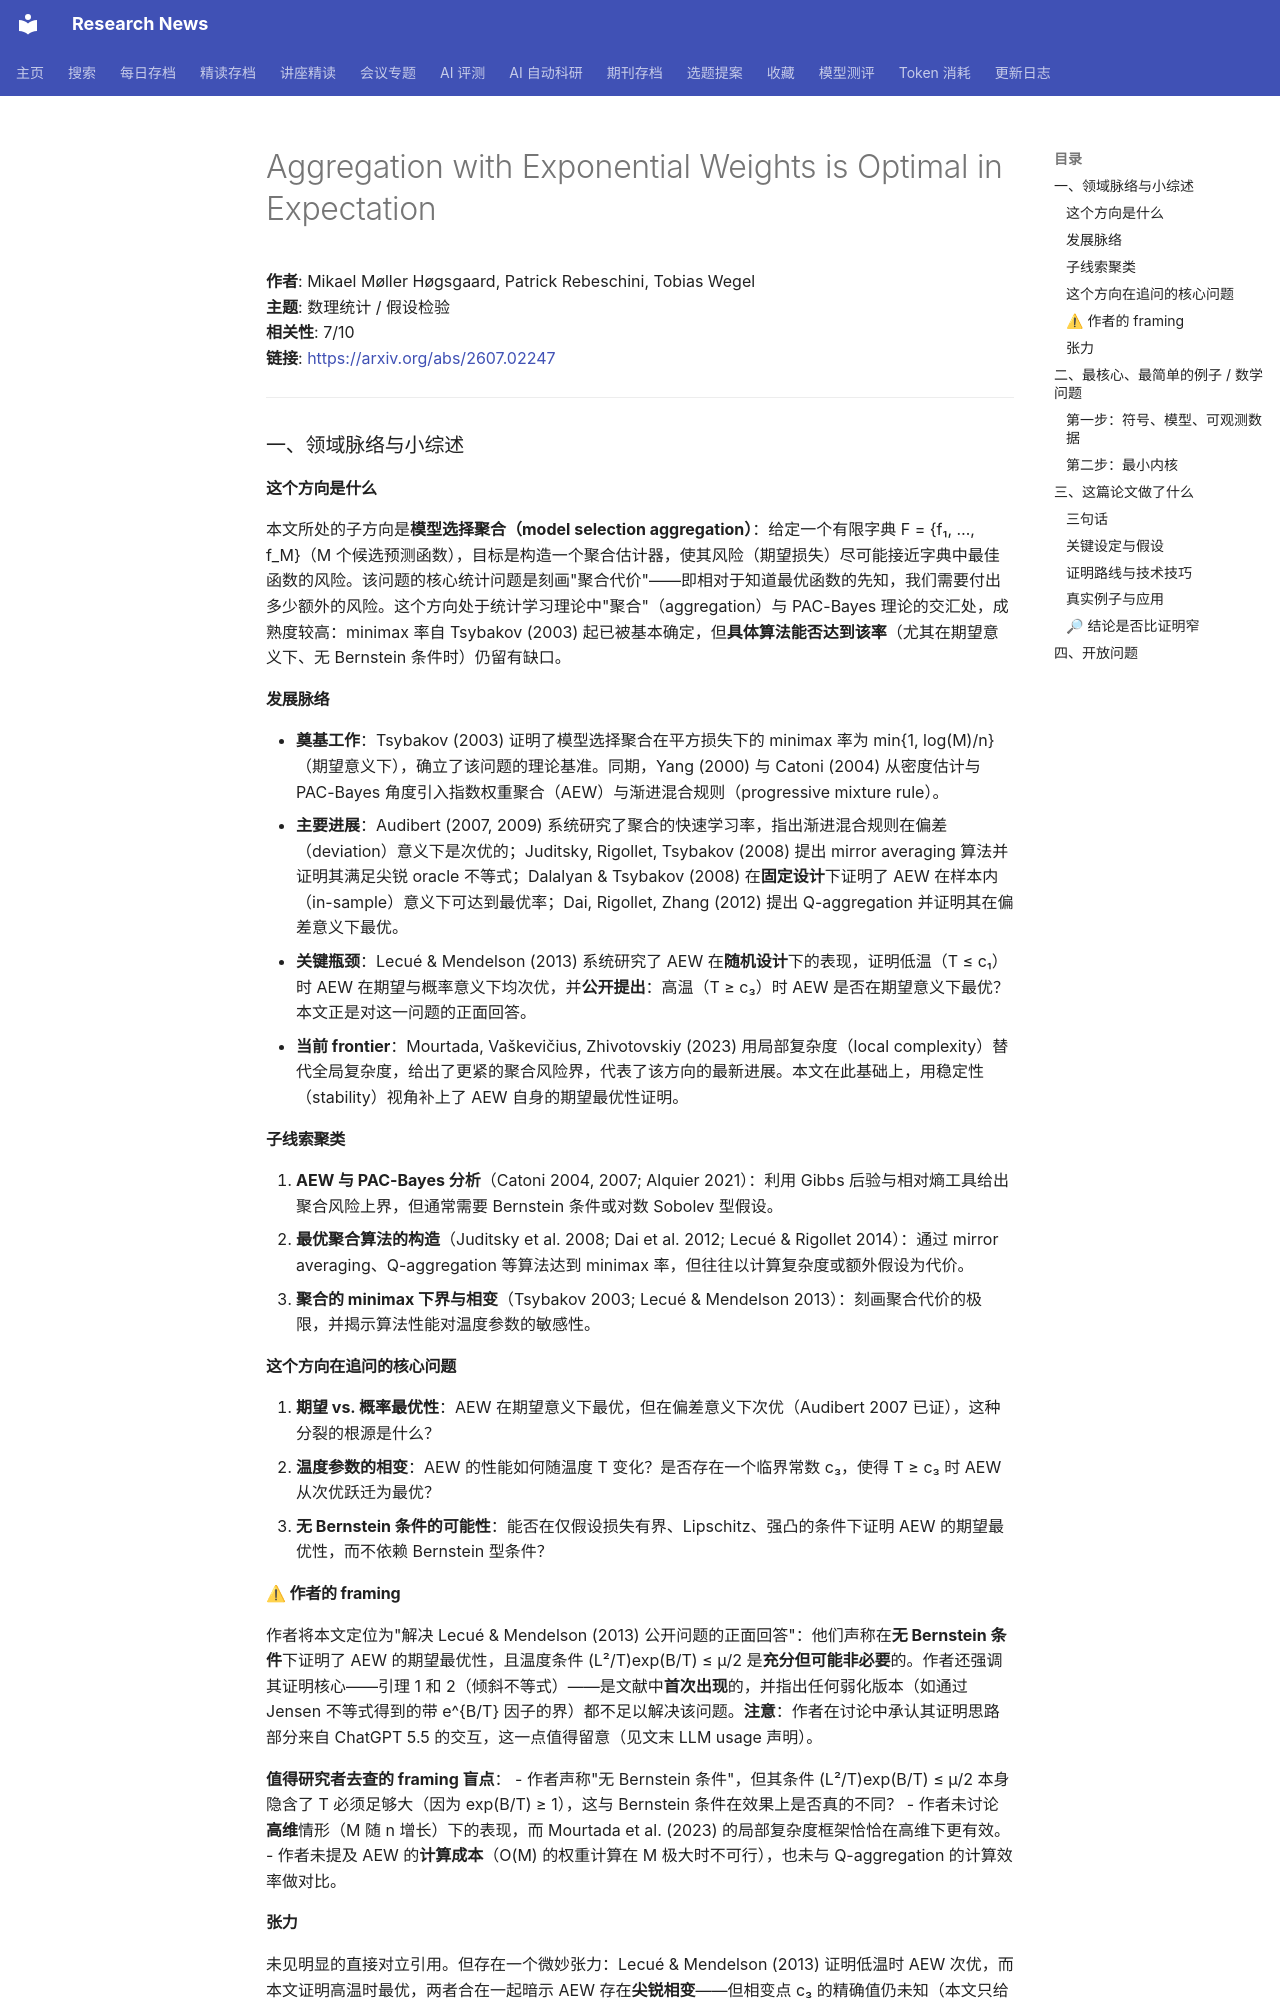

repository: cxy0714/research-news · page: deep_reads/2026-07-02-2607.02247/index.html · generator: mkdocs

# Aggregation with Exponential Weights is Optimal in Expectation

**作者**: Mikael Møller Høgsgaard, Patrick Rebeschini, Tobias Wegel  
**主题**: 数理统计 / 假设检验  
**相关性**: 7/10  
**链接**: <https://arxiv.org/abs/2607.02247>

---

### 一、领域脉络与小综述

#### 这个方向是什么

本文所处的子方向是**模型选择聚合（model selection aggregation）**：给定一个有限字典 F = {f₁, …, f_M}（M 个候选预测函数），目标是构造一个聚合估计器，使其风险（期望损失）尽可能接近字典中最佳函数的风险。该问题的核心统计问题是刻画"聚合代价"——即相对于知道最优函数的先知，我们需要付出多少额外的风险。这个方向处于统计学习理论中"聚合"（aggregation）与 PAC-Bayes 理论的交汇处，成熟度较高：minimax 率自 Tsybakov (2003) 起已被基本确定，但**具体算法能否达到该率**（尤其在期望意义下、无 Bernstein 条件时）仍留有缺口。

#### 发展脉络

- **奠基工作**：Tsybakov (2003) 证明了模型选择聚合在平方损失下的 minimax 率为 min{1, log(M)/n}（期望意义下），确立了该问题的理论基准。同期，Yang (2000) 与 Catoni (2004) 从密度估计与 PAC-Bayes 角度引入指数权重聚合（AEW）与渐进混合规则（progressive mixture rule）。
- **主要进展**：Audibert (2007, 2009) 系统研究了聚合的快速学习率，指出渐进混合规则在偏差（deviation）意义下是次优的；Juditsky, Rigollet, Tsybakov (2008) 提出 mirror averaging 算法并证明其满足尖锐 oracle 不等式；Dalalyan & Tsybakov (2008) 在**固定设计**下证明了 AEW 在样本内（in-sample）意义下可达到最优率；Dai, Rigollet, Zhang (2012) 提出 Q-aggregation 并证明其在偏差意义下最优。
- **关键瓶颈**：Lecué & Mendelson (2013) 系统研究了 AEW 在**随机设计**下的表现，证明低温（T ≤ c₁）时 AEW 在期望与概率意义下均次优，并**公开提出**：高温（T ≥ c₃）时 AEW 是否在期望意义下最优？本文正是对这一问题的正面回答。
- **当前 frontier**：Mourtada, Vaškevičius, Zhivotovskiy (2023) 用局部复杂度（local complexity）替代全局复杂度，给出了更紧的聚合风险界，代表了该方向的最新进展。本文在此基础上，用稳定性（stability）视角补上了 AEW 自身的期望最优性证明。

#### 子线索聚类

1. **AEW 与 PAC-Bayes 分析**（Catoni 2004, 2007; Alquier 2021）：利用 Gibbs 后验与相对熵工具给出聚合风险上界，但通常需要 Bernstein 条件或对数 Sobolev 型假设。
2. **最优聚合算法的构造**（Juditsky et al. 2008; Dai et al. 2012; Lecué & Rigollet 2014）：通过 mirror averaging、Q-aggregation 等算法达到 minimax 率，但往往以计算复杂度或额外假设为代价。
3. **聚合的 minimax 下界与相变**（Tsybakov 2003; Lecué & Mendelson 2013）：刻画聚合代价的极限，并揭示算法性能对温度参数的敏感性。

#### 这个方向在追问的核心问题

1. **期望 vs. 概率最优性**：AEW 在期望意义下最优，但在偏差意义下次优（Audibert 2007 已证），这种分裂的根源是什么？
2. **温度参数的相变**：AEW 的性能如何随温度 T 变化？是否存在一个临界常数 c₃，使得 T ≥ c₃ 时 AEW 从次优跃迁为最优？
3. **无 Bernstein 条件的可能性**：能否在仅假设损失有界、Lipschitz、强凸的条件下证明 AEW 的期望最优性，而不依赖 Bernstein 型条件？

#### ⚠ 作者的 framing

作者将本文定位为"解决 Lecué & Mendelson (2013) 公开问题的正面回答"：他们声称在**无 Bernstein 条件**下证明了 AEW 的期望最优性，且温度条件 (L²/T)exp(B/T) ≤ μ/2 是**充分但可能非必要**的。作者还强调其证明核心——引理 1 和 2（倾斜不等式）——是文献中**首次出现**的，并指出任何弱化版本（如通过 Jensen 不等式得到的带 e^{B/T} 因子的界）都不足以解决该问题。**注意**：作者在讨论中承认其证明思路部分来自 ChatGPT 5.5 的交互，这一点值得留意（见文末 LLM usage 声明）。

**值得研究者去查的 framing 盲点**：
- 作者声称"无 Bernstein 条件"，但其条件 (L²/T)exp(B/T) ≤ μ/2 本身隐含了 T 必须足够大（因为 exp(B/T) ≥ 1），这与 Bernstein 条件在效果上是否真的不同？
- 作者未讨论**高维**情形（M 随 n 增长）下的表现，而 Mourtada et al. (2023) 的局部复杂度框架恰恰在高维下更有效。
- 作者未提及 AEW 的**计算成本**（O(M) 的权重计算在 M 极大时不可行），也未与 Q-aggregation 的计算效率做对比。
